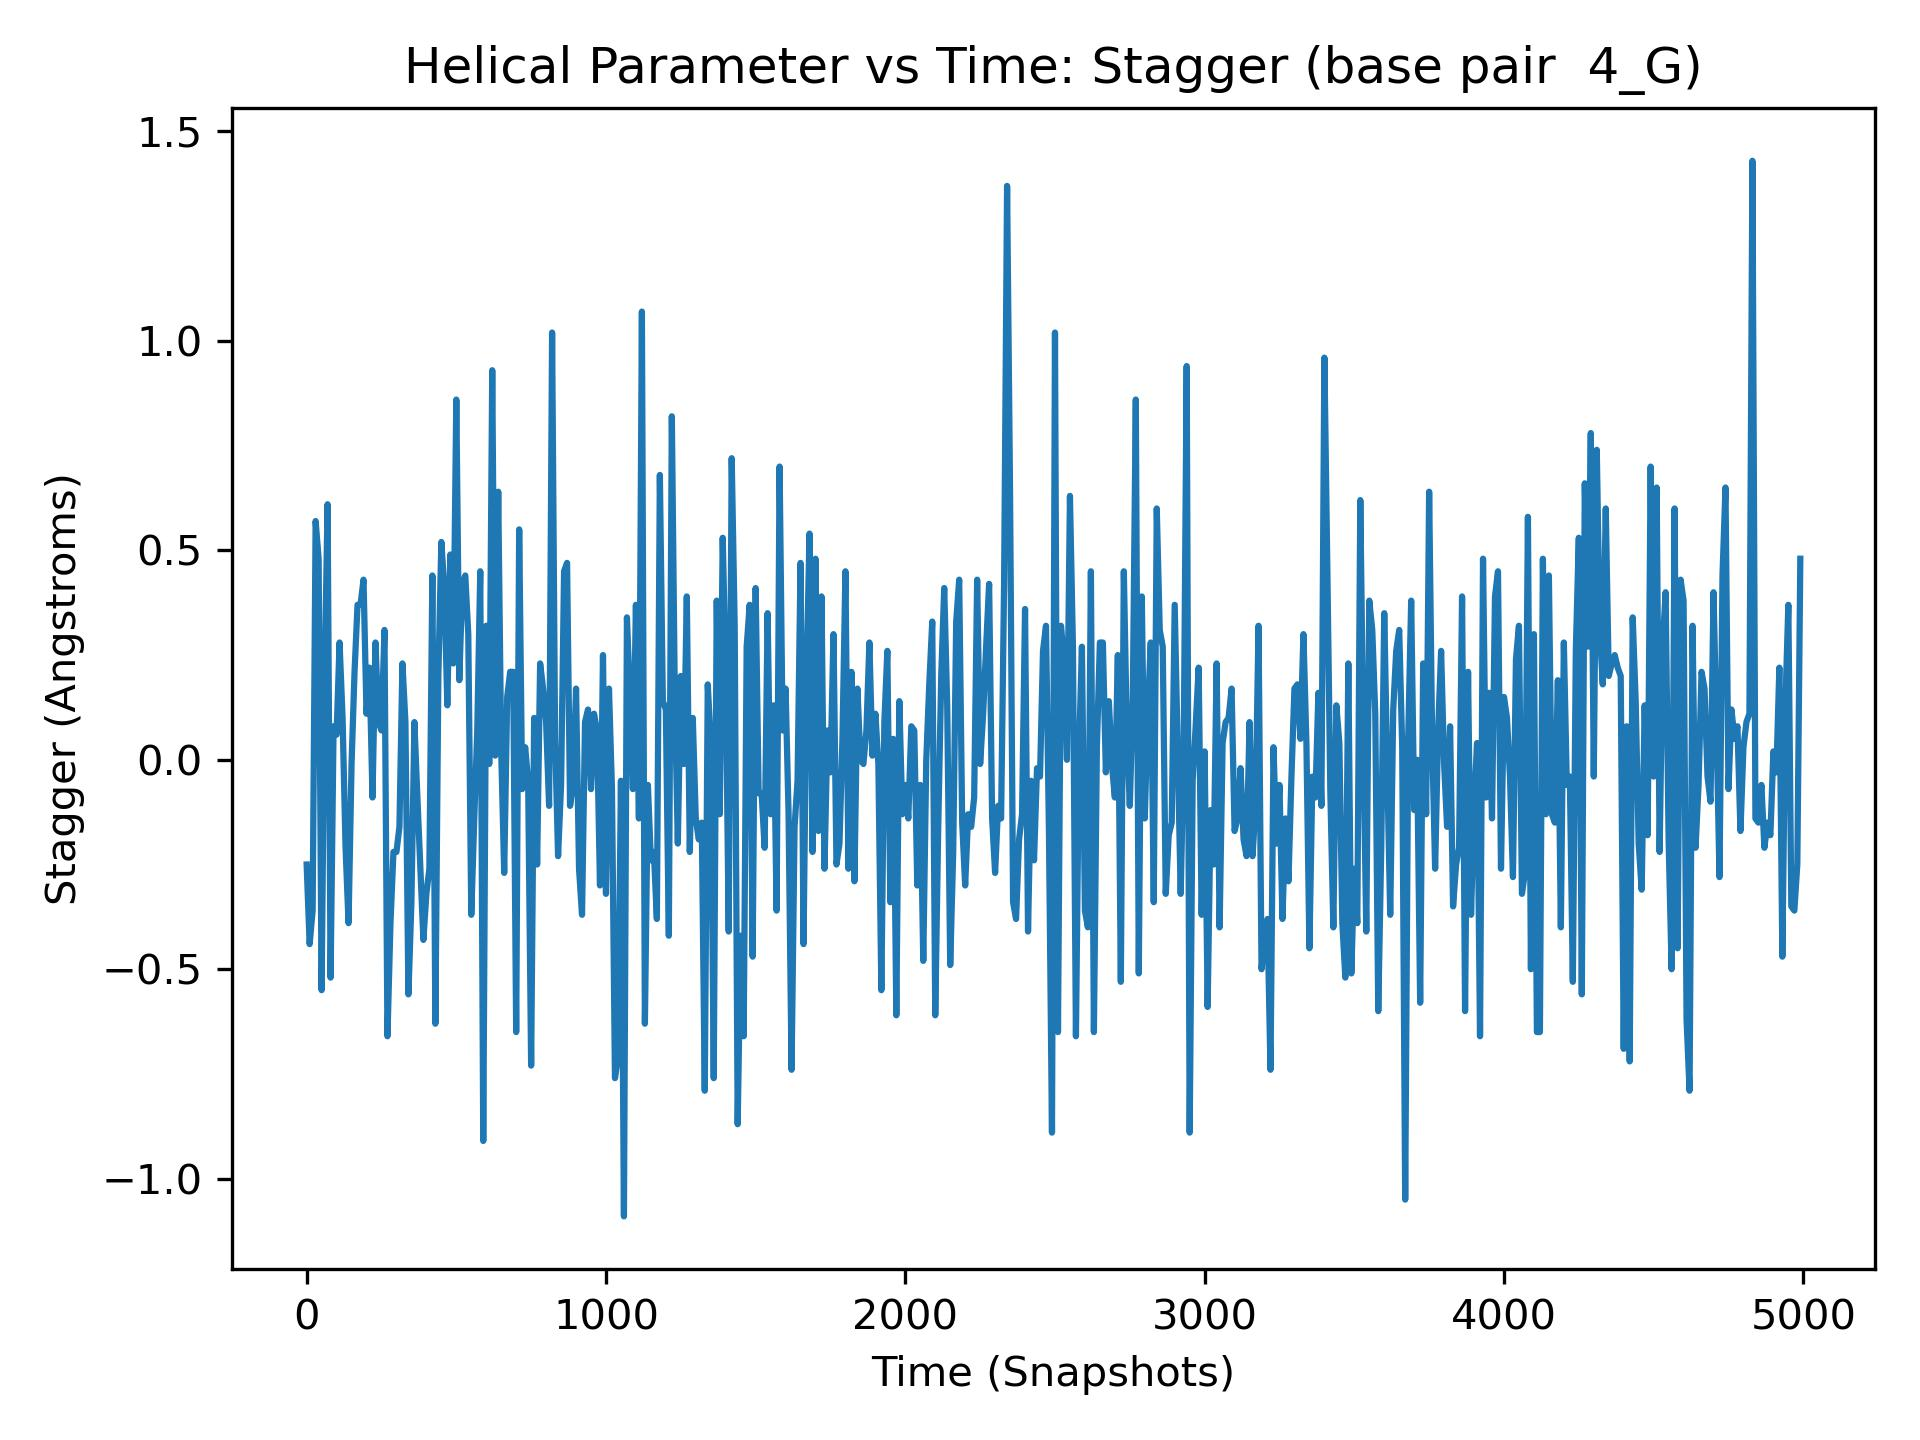

Values plotted in this chart, from the file beside it:
, 4_G
0, -0.25
1, -0.11
2, 1.03
3, 0.09
4, -0.55
5, -0.23
6, 0.09
7, -0.36
8, -0.03
9, -0.37
10, -0.44
11, -0.32
12, -0.23
13, -0.3
14, 0.02
15, -0.21
16, -0.08
17, -0.48
18, -0.42
19, 0.06
20, -0.36
21, 0.36
22, -0.14
23, -0.38
24, 0.27
25, 0.06
26, 0.19
27, -0.03
28, -0.54
29, 0.5
30, 0.57
31, 0.07
32, 0.74
33, -0.46
34, 0.26
35, 0.23
36, -0.21
37, -0.41
38, -0.09
39, 0.01
40, 0.48
41, -0.35
42, -0.35
43, -0.08
44, 0.35
45, -0.33
46, 0.0
47, 0.14
48, -0.15
49, -0.05
50, -0.55
51, 0.44
52, 0.76
53, -0.63
54, -0.47
55, 0.01
56, -0.27
57, -0.16
58, -0.7
59, 0.1
... 4,940 more rows
